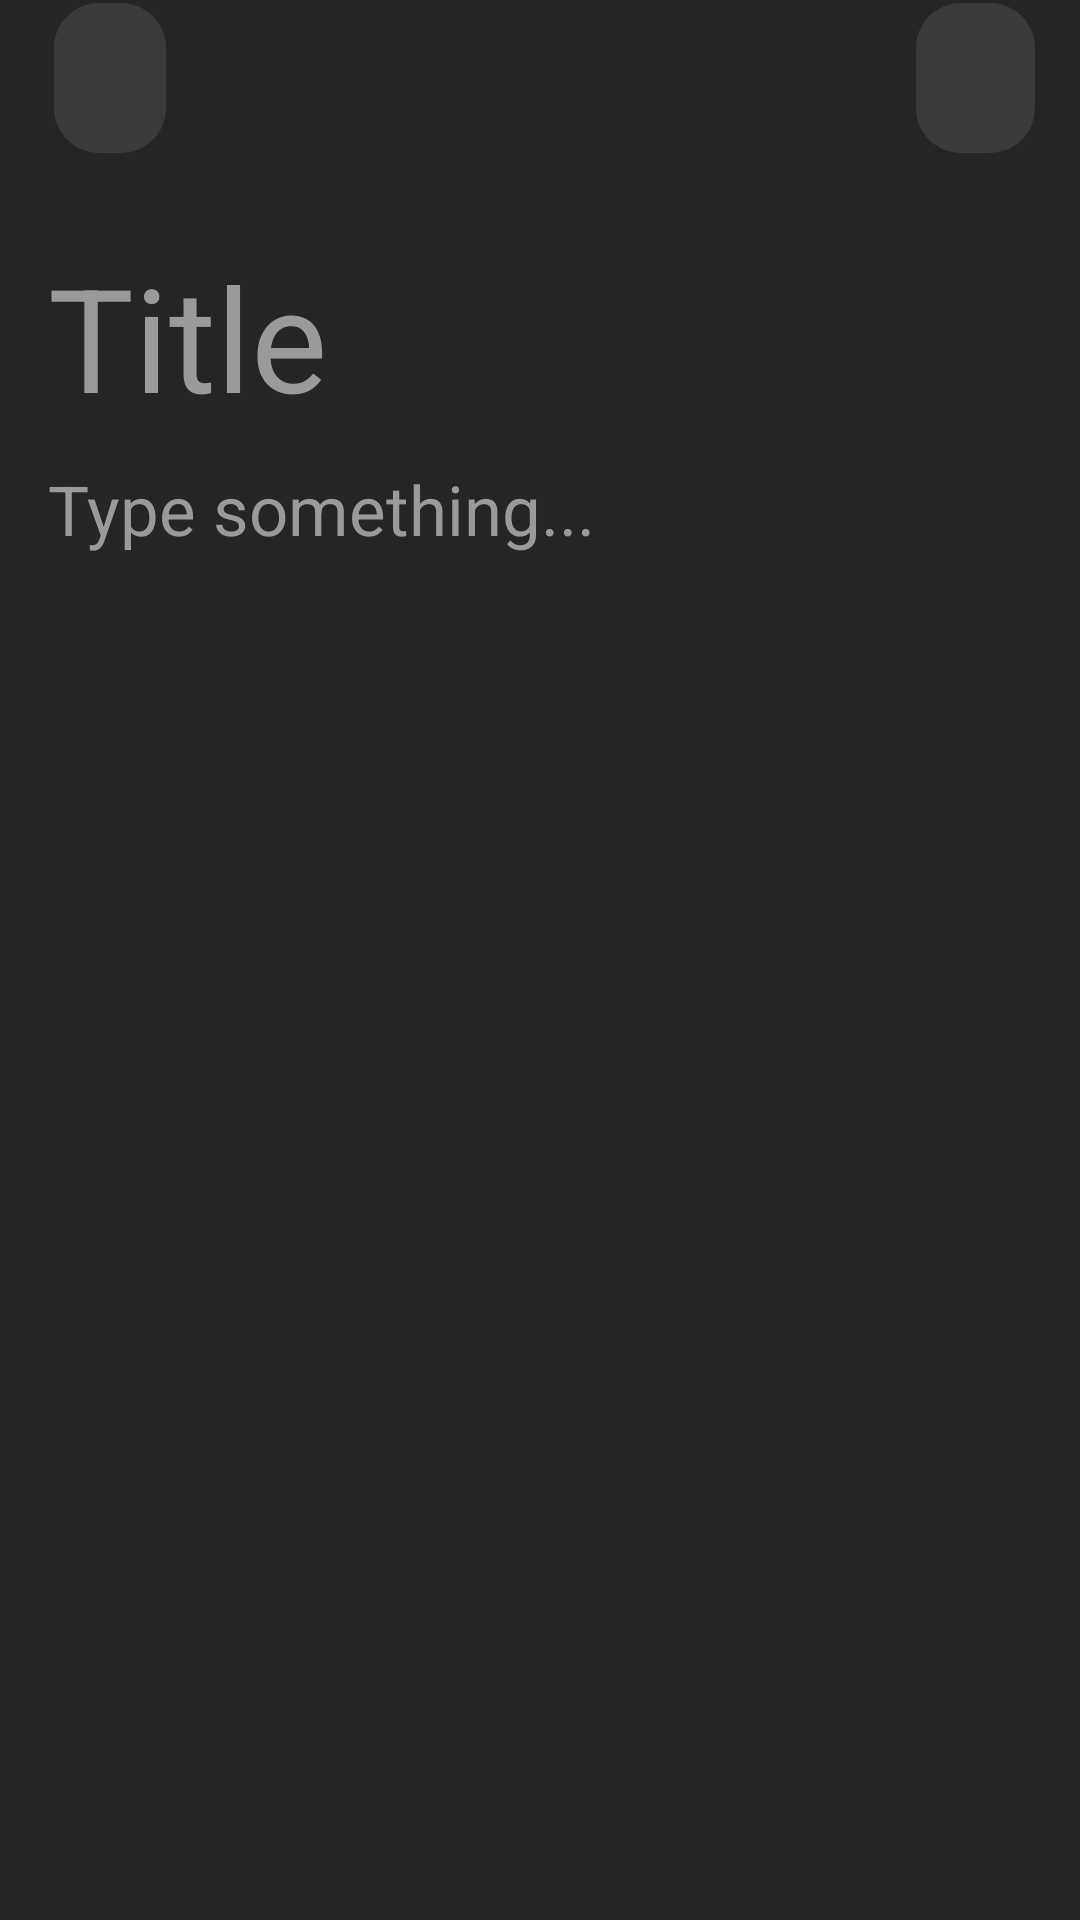

Here is an Android app screen rendered from its layout file. Give the layout XML and the strings, colors and styles it references.
<!-- AndroidManifest.xml: application theme Theme.Notice -->
<!-- res/layout/activity_create_note.xml -->
<?xml version="1.0" encoding="utf-8"?>
    <androidx.coordinatorlayout.widget.CoordinatorLayout xmlns:android="http://schemas.android.com/apk/res/android"
        xmlns:app="http://schemas.android.com/apk/res-auto"
        xmlns:tools="http://schemas.android.com/tools"
        android:layout_width="match_parent"
        android:layout_height="match_parent"
        android:background="@color/dark"
        tools:context=".activities.CreateNote">

        <LinearLayout
            android:id="@+id/linearLayout"
            android:layout_width="match_parent"
            android:layout_height="80dp"
            android:layout_marginStart="3dp"
            android:layout_marginTop="1dp"
            android:orientation="horizontal"
            app:layout_constraintStart_toStartOf="parent"
            app:layout_constraintTop_toTopOf="parent">

            <ImageButton
                android:id="@+id/back_button"
                android:layout_width="28dp"
                android:layout_height="50dp"
                android:layout_gravity="start"
                android:layout_marginLeft="15dp"
                android:layout_marginTop="5dp"
                android:layout_weight="48"
                android:background="@drawable/rounded_button"
                android:contentDescription="go back"
                android:minHeight="48dp"
                android:paddingHorizontal="20dp"
                android:paddingVertical="15dp"
                android:src="@drawable/prev" />

            <Space
                android:layout_width="250dp"
                android:layout_height="wrap_content" />

            <ImageButton
                android:id="@+id/done_button"
                android:layout_width="30dp"
                android:layout_height="50dp"
                android:layout_gravity="end"
                android:layout_marginTop="5dp"
                android:layout_marginRight="15dp"
                android:layout_weight="48"
                android:background="@drawable/rounded_button"
                android:contentDescription="save note"
                android:minHeight="48dp"
                android:src="@drawable/save" />


        </LinearLayout>

        <LinearLayout
            android:layout_width="409dp"
            android:layout_height="648dp"
            android:layout_marginStart="1dp"
            android:layout_marginTop="80dp"
            android:orientation="vertical"
            app:layout_constraintStart_toStartOf="parent"
            app:layout_constraintTop_toBottomOf="@+id/linearLayout">

            <EditText
                android:id="@+id/note_title"
                android:layout_width="match_parent"
                android:layout_height="wrap_content"
                android:layout_marginLeft="15dp"
                android:background="@null"
                android:ems="10"
                android:hint="Title"
                android:inputType="textMultiLine"
                android:minHeight="48dp"
                android:textColor="@color/white"
                android:textColorHint="@color/hinttext"
                android:textSize="48dp" />

            <EditText
                android:id="@+id/note_content"
                android:layout_width="match_parent"
                android:layout_height="wrap_content"
                android:layout_marginLeft="15dp"
                android:layout_marginTop="10dp"
                android:background="@null"
                android:ems="10"
                android:hint="Type something..."
                android:inputType="textMultiLine"
                android:minHeight="48dp"
                android:textColor="@color/white"
                android:textColorHint="@color/hinttext"
                android:textSize="23dp" />

        </LinearLayout>



    </androidx.coordinatorlayout.widget.CoordinatorLayout>
<!-- resources referenced by this layout -->
<resources>
  <color name="dark">#252525</color>
  <color name="hinttext">#9A9A9A</color>
  <color name="white">#FFFFFFFF</color>
  <!-- drawable rounded_button (drawable) -->
  <layer-list xmlns:android="http://schemas.android.com/apk/res/android">
      
      <item>
          <shape android:shape="rectangle">
              <corners android:radius="15dp" />
              <solid android:color="#3B3B3B" />
          </shape>
      </item>
  
  </layer-list>
</resources>
